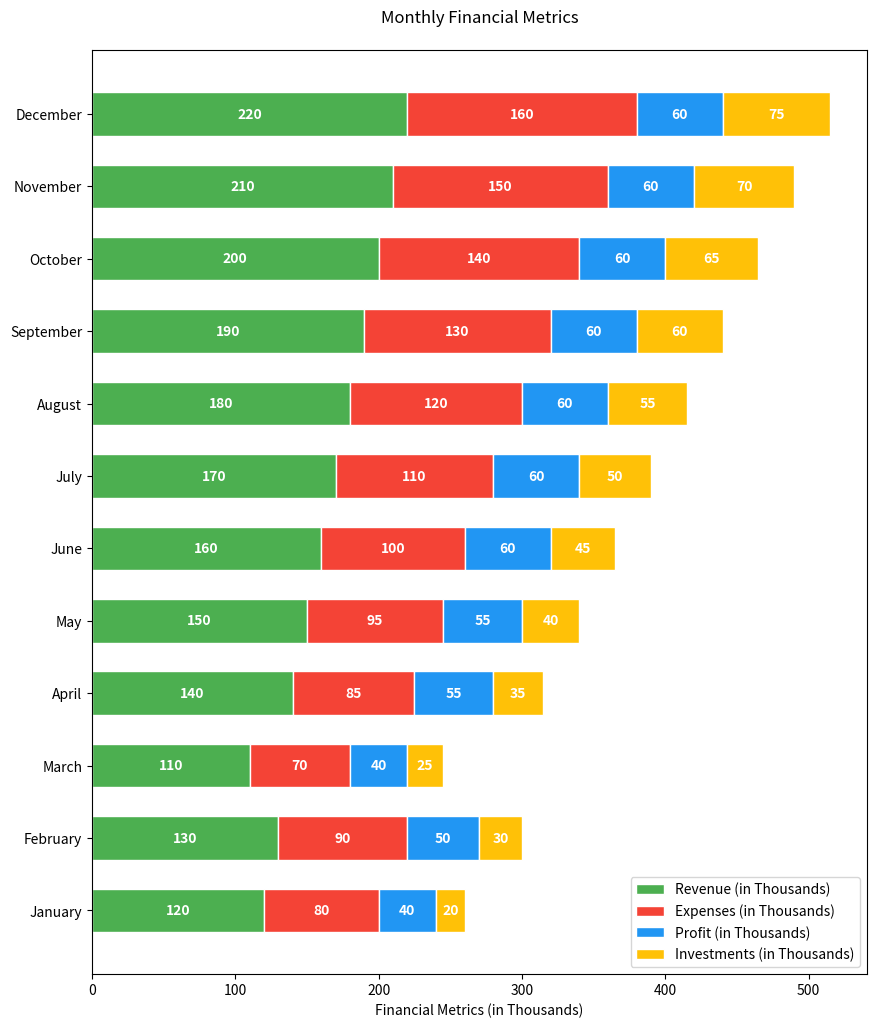

Source code (Python):

import matplotlib.pyplot as plt

months = ['January', 'February', 'March', 'April', 'May', 'June', 
          'July', 'August', 'September', 'October', 'November', 'December']
revenue = [120, 130, 110, 140, 150, 160, 170, 180, 190, 200, 210, 220]
expenses = [80, 90, 70, 85, 95, 100, 110, 120, 130, 140, 150, 160]
profit = [40, 50, 40, 55, 55, 60, 60, 60, 60, 60, 60, 60]
investments = [20, 30, 25, 35, 40, 45, 50, 55, 60, 65, 70, 75]

plt.figure(figsize=(10, 12))
bar_height = 0.6

plt.barh(months, revenue, color='#4CAF50', edgecolor='white', height=bar_height, label='Revenue (in Thousands)')
plt.barh(months, expenses, left=revenue, color='#F44336', edgecolor='white', height=bar_height, label='Expenses (in Thousands)')
plt.barh(months, profit, left=[i+j for i,j in zip(revenue, expenses)], color='#2196F3', edgecolor='white', height=bar_height, label='Profit (in Thousands)')
plt.barh(months, investments, left=[i+j+k for i,j,k in zip(revenue, expenses, profit)], color='#FFC107', edgecolor='white', height=bar_height, label='Investments (in Thousands)')

for i, (r, e, p, inv) in enumerate(zip(revenue, expenses, profit, investments)):
    plt.text(r/2, i, str(r), ha='center', va='center', color='white', fontweight='bold')
    plt.text(r+e/2, i, str(e), ha='center', va='center', color='white', fontweight='bold')
    plt.text(r+e+p/2, i, str(p), ha='center', va='center', color='white', fontweight='bold')
    plt.text(r+e+p+inv/2, i, str(inv), ha='center', va='center', color='white', fontweight='bold')

plt.xlabel('Financial Metrics (in Thousands)')
plt.title('Monthly Financial Metrics', pad=20)
plt.legend(loc='lower right')

plt.show()
